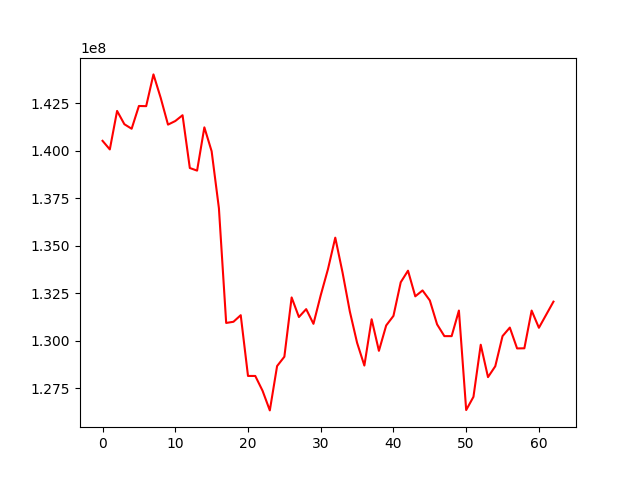

The data file committed next to this chart (first rows):
, 0
0, 140521506
1, 140069445
2, 142095499
3, 141396728
4, 141156911
5, 142356038
6, 142347095
7, 144018119
8, 142777343
9, 141374404
10, 141563617
11, 141868876
12, 139090891
13, 138954112
14, 141230602
15, 139972345
16, 136975861
17, 130935764
18, 130997688
19, 131344180
20, 128146400
21, 128145573
22, 127368026
23, 126332669
24, 128666050
25, 129157579
26, 132278470
27, 131247559
28, 131662715
29, 130890045
30, 132393858
31, 133773924
32, 135424704
33, 133590696
34, 131541668
35, 129890222
36, 128693320
37, 131130094
38, 129468371
39, 130803315
40, 131308007
41, 133077325
42, 133685944
43, 132337129
44, 132646683
45, 132121685
46, 130860506
47, 130242577
48, 130241551
49, 131589163
50, 126351260
51, 127047165
52, 129789993
53, 128084144
54, 128656745
55, 130244049
56, 130691919
57, 129594986
58, 129601904
59, 131586996
... 3 more rows
